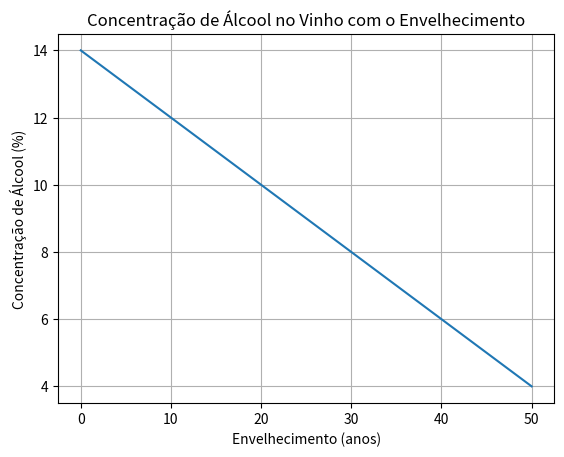
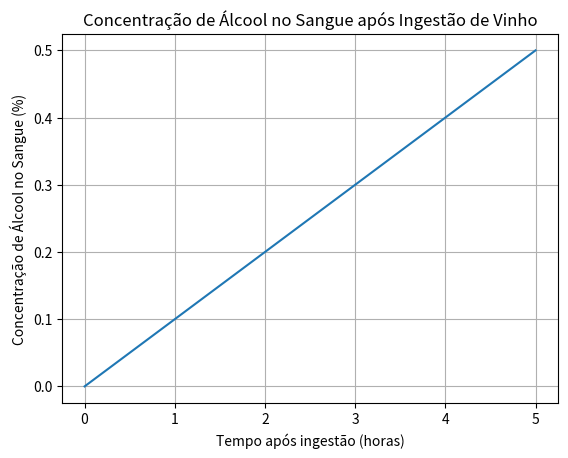
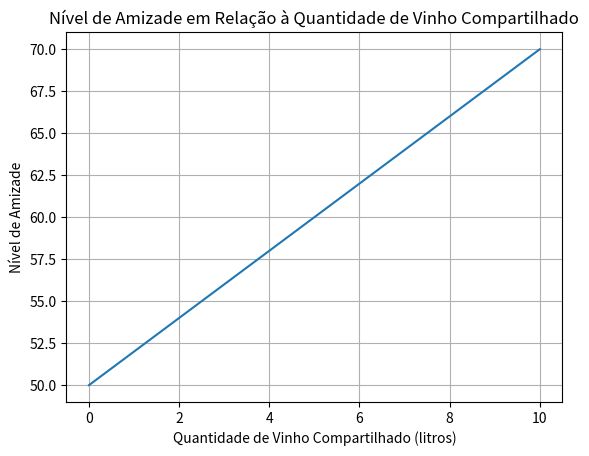
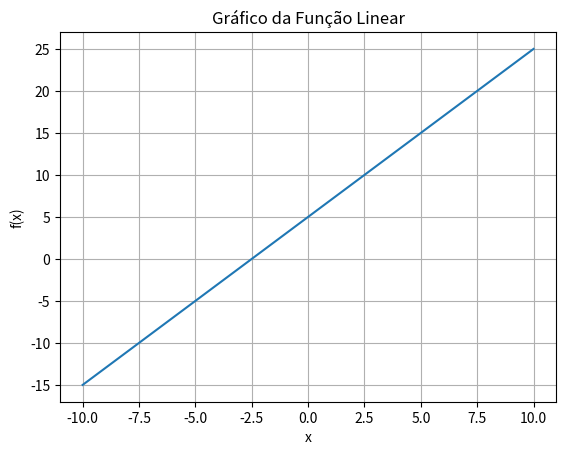
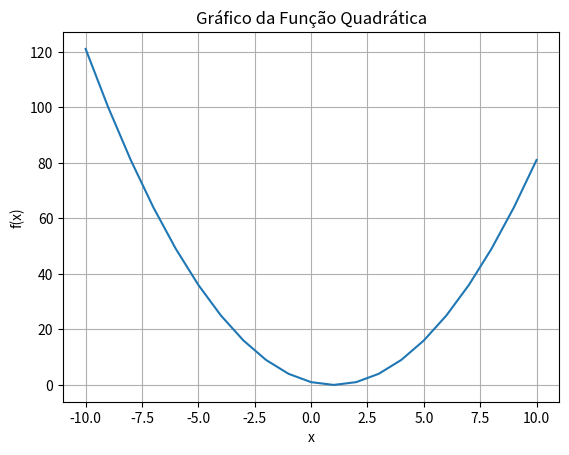
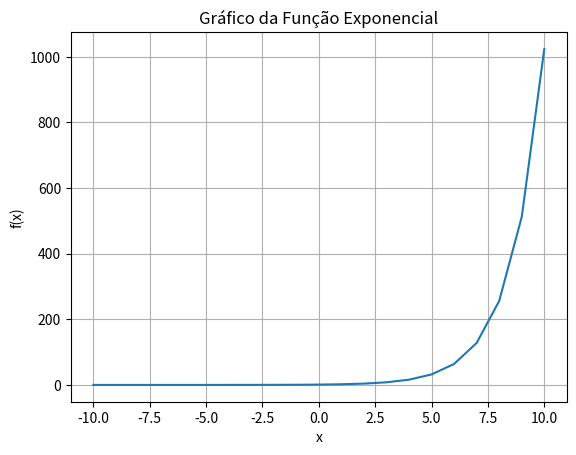
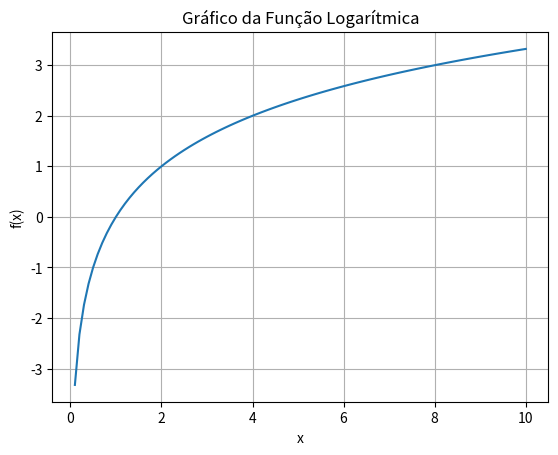

Reproduce these figures in Python, in order.
import matplotlib.pyplot as plt
import numpy as np

# Função que descreve a concentração de álcool no vinho em relação ao envelhecimento
def Concentracao_de_alcool(envelhecimento):
    return 14 - 0.2 * envelhecimento

# Valores para o envelhecimento do vinho (de 0 a 50 anos)
envelhecimento = np.linspace(0, 50, 100)

# Calculando os valores de concentração de álcool usando a função
concentracao = Concentracao_de_alcool(envelhecimento)

# Plotando o gráfico da concentração de álcool versus envelhecimento
plt.plot(envelhecimento, concentracao)
plt.xlabel('Envelhecimento (anos)')
plt.ylabel('Concentração de Álcool (%)')
plt.title('Concentração de Álcool no Vinho com o Envelhecimento')
plt.grid(True)
plt.show()


def Concentracao_no_sangue(tempo):
    return 0.1 * tempo

# Valores para o tempo após ingestão do vinho (de 0 a 5 horas)
tempo = np.linspace(0, 5, 100)

# Calculando os valores de concentração de álcool no sangue usando a função
concentracao_sangue = Concentracao_no_sangue(tempo)

# Plotando o gráfico da concentração de álcool no sangue versus tempo após ingestão
plt.plot(tempo, concentracao_sangue)
plt.xlabel('Tempo após ingestão (horas)')
plt.ylabel('Concentração de Álcool no Sangue (%)')
plt.title('Concentração de Álcool no Sangue após Ingestão de Vinho')
plt.grid(True)
plt.show()

# Função que descreve o nível de amizade em relação à quantidade de vinho compartilhado
def Nivel_de_amizade(qtd_vinho_compartilhado):
    return 50 + 2 * qtd_vinho_compartilhado

# Valores para a quantidade de vinho compartilhado (de 0 a 10 litros)
qtd_vinho_compartilhado = np.linspace(0, 10, 100)

# Calculando os valores de nível de amizade usando a função
nivel_amizade = Nivel_de_amizade(qtd_vinho_compartilhado)

# Plotando o gráfico do nível de amizade versus quantidade de vinho compartilhado
plt.plot(qtd_vinho_compartilhado, nivel_amizade)
plt.xlabel('Quantidade de Vinho Compartilhado (litros)')
plt.ylabel('Nível de Amizade')
plt.title('Nível de Amizade em Relação à Quantidade de Vinho Compartilhado')
plt.grid(True)
plt.show()

import matplotlib.pyplot as plt

def funcao_linear(x, m, b):
    return m * x + b

# Valores para a função linear
m = 2
b = 5
x = range(-10, 11)  # Valores de x de -10 a 10

# Calculando os valores de y
y = [funcao_linear(i, m, b) for i in x]

# Plotando o gráfico
plt.plot(x, y)
plt.xlabel('x')
plt.ylabel('f(x)')
plt.title('Gráfico da Função Linear')
plt.grid(True)
plt.show()

import matplotlib.pyplot as plt

def funcao_quadratica(x, a, b, c):
    return a * x**2 + b * x + c

# Valores para a função quadrática
a = 1
b = -2
c = 1
x = range(-10, 11)  # Valores de x de -10 a 10

# Calculando os valores de y
y = [funcao_quadratica(i, a, b, c) for i in x]

# Plotando o gráfico
plt.plot(x, y)
plt.xlabel('x')
plt.ylabel('f(x)')
plt.title('Gráfico da Função Quadrática')
plt.grid(True)
plt.show()


import matplotlib.pyplot as plt

def funcao_exponencial(x, a):
    return a ** x

# Valores para a função exponencial
a = 2
x = range(-10, 11)  # Valores de x de -10 a 10

# Calculando os valores de y
y = [funcao_exponencial(i, a) for i in x]

# Plotando o gráfico
plt.plot(x, y)
plt.xlabel('x')
plt.ylabel('f(x)')
plt.title('Gráfico da Função Exponencial')
plt.grid(True)
plt.show()

import matplotlib.pyplot as plt
import numpy as np

def funcao_logaritmica(x, a):
    return np.log(x) / np.log(a)

# Valores para a função logarítmica
a = 2
x = np.linspace(0.1, 10, 100)  # Valores de x de 0.1 a 10 (o log não é definido para x=0)

# Calculando os valores de y
y = [funcao_logaritmica(i, a) for i in x]

# Plotando o gráfico
plt.plot(x, y)
plt.xlabel('x')
plt.ylabel('f(x)')
plt.title('Gráfico da Função Logarítmica')
plt.grid(True)
plt.show()
